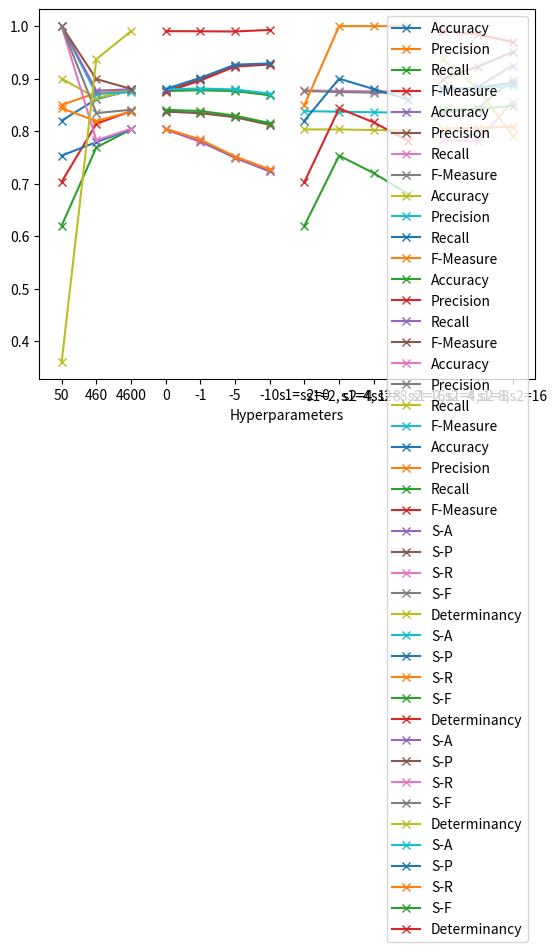

This chart was generated by the following Python code:
# -*- coding: utf-8 -*-
"""
Created on Mon Mar  8 11:26:06 2021

[redacted]
"""

import matplotlib.pyplot as plt

#mle dataset size

samplesizeg1 = ["50", "460", "4600"]
accuracyg1 = [0.8200,0.8609,0.8776]
precisiong1 = [0.8500,0.8727,0.8765]
recallg1 = [0.6200,0.7690,0.8032]
fmeasureg1 = [0.7033,0.8140,0.8380]

plt.plot(samplesizeg1,accuracyg1,marker = 'x',label='Accuracy')
plt.plot(samplesizeg1,precisiong1,marker = 'x',label='Precision')
plt.plot(samplesizeg1,recallg1,marker = 'x',label='Recall')
plt.plot(samplesizeg1,fmeasureg1,marker = 'x',label='F-Measure')
plt.xlabel('Dataset Size')
plt.legend()
plt.show()

#mle utility

utilityg2 = ["0","-1","-5","-10"]
accuracyg2=[0.8776,0.8783,0.8774,0.8689]
precisiong2=[0.8765,0.8985,0.9244,0.9282]
recallg2=[0.8032,0.7793,0.7505,0.7233]
fmeasureg2=[0.8380,0.8344,0.8279,0.8126]

plt.plot(utilityg2,accuracyg2,marker='x',label='Accuracy')
plt.plot(utilityg2,precisiong2,marker='x',label='Precision')
plt.plot(utilityg2,recallg2,marker='x',label='Recall')
plt.plot(utilityg2,fmeasureg2,marker='x',label='F-Measure')
plt.xlabel('u')
plt.legend()
plt.show()

#Bayesian dataset size

samplesizeg3 = ["50", "460", "4600"]
accuracyg3 = [0.9000,0.8630,0.8767]
precisiong3 = [1.000,0.8705,0.8744]
recallg3 = [0.7533,0.7792,0.8032]
fmeasureg3 = [0.8433,0.8193,0.8371]

plt.plot(samplesizeg3,accuracyg3,marker = 'x',label='Accuracy')
plt.plot(samplesizeg3,precisiong3,marker = 'x',label='Precision')
plt.plot(samplesizeg3,recallg3,marker = 'x',label='Recall')
plt.plot(samplesizeg3,fmeasureg3,marker = 'x',label='F-Measure')
plt.xlabel('Dataset Size')
plt.legend()
plt.show()

#Bayesian utility

utilityg4 = ["0","-1","-5","-10"]
accuracyg4=[0.8767,0.8780,0.8763,0.8685]
precisiong4=[0.8744,0.8965,0.9230,0.9269]
recallg4=[0.8032,0.7809,0.7489,0.7233]
fmeasureg4=[0.8371,0.8344,0.8264,0.8121]

plt.plot(utilityg4,accuracyg4,marker='x',label='Accuracy')
plt.plot(utilityg4,precisiong4,marker='x',label='Precision')
plt.plot(utilityg4,recallg4,marker='x',label='Recall')
plt.plot(utilityg4,fmeasureg4,marker='x',label='F-Measure')
plt.xlabel('u')
plt.legend()
plt.show()

#Bayesian hyperparameters large

hyperparamg5 = ["s1=s2=0","s1=2, s2=4","s1=4, s2=8","s1=8, s2=16"]
accuracyg5=[0.8776,0.8767,0.8759,0.8754]
precisiong5=[0.8765,0.8744,0.8733,0.8730]
recallg5=[0.8032,0.8032,0.8021,0.8010]
fmeasureg5=[0.8380,0.8371,0.8359,0.8352]

plt.plot(hyperparamg5,accuracyg5,marker='x',label='Accuracy')
plt.plot(hyperparamg5,precisiong5,marker='x',label='Precision')
plt.plot(hyperparamg5,recallg5,marker='x',label='Recall')
plt.plot(hyperparamg5,fmeasureg5,marker='x',label='F-Measure')
plt.xlabel('Hyperparameters')
plt.legend()
plt.show()

#Bayesian hyperparameter small

hyperparamg6 = ["s1=s2=0","s1=2, s2=4","s1=4, s2=8","s1=8, s2=16"]
accuracyg6=[0.8200,0.9000,0.8800,0.8600]
precisiong6=[0.8500,1.000,1.000,1.000]
recallg6=[0.6200,0.7533,0.7200,0.6800]
fmeasureg6=[0.7033,0.8433,0.8167,0.7810]

plt.plot(hyperparamg6,accuracyg6,marker='x',label='Accuracy')
plt.plot(hyperparamg6,precisiong6,marker='x',label='Precision')
plt.plot(hyperparamg6,recallg6,marker='x',label='Recall')
plt.plot(hyperparamg6,fmeasureg6,marker='x',label='F-Measure')
plt.xlabel('Hyperparameters')
plt.legend()
plt.show()


#Credal dataset size

samplesizeg7 = ["50", "460", "4600"]
accuracyg7 = [1,0.8771,0.8797]
precisiong7 = [1,0.8992,0.8804]
recallg7 = [1,0.7824,0.8046]
fmeasureg7 = [1,0.8344,0.8406]
determinancy7=[0.36,0.9370,0.9904]

plt.plot(samplesizeg7,accuracyg7,marker = 'x',label='S-A')
plt.plot(samplesizeg7,precisiong7,marker = 'x',label='S-P')
plt.plot(samplesizeg7,recallg7,marker = 'x',label='S-R')
plt.plot(samplesizeg7,fmeasureg7,marker = 'x',label='S-F')
plt.plot(samplesizeg7,determinancy7,marker = 'x', label='Determinancy')
plt.xlabel('Dataset Size')
plt.legend()
plt.show()

#Credal utility

utilityg8 = ["0","-1","-5","-10"]
accuracyg8=[0.8797,0.8812,0.8794,0.8715]
precisiong8=[0.8804,0.9015,0.9266,0.9289]
recallg8=[0.8046,0.7841,0.7516,0.7272]
fmeasureg8=[0.8406,0.8384,0.8295,0.8153]
determinancyg8=[0.9904,0.9902,0.9898,0.9928]

plt.plot(utilityg8,accuracyg8,marker='x',label='S-A')
plt.plot(utilityg8,precisiong8,marker='x',label='S-P')
plt.plot(utilityg8,recallg8,marker='x',label='S-R')
plt.plot(utilityg8,fmeasureg8,marker='x',label='S-F')
plt.plot(utilityg8,determinancyg8,marker='x',label='Determinancy')
plt.xlabel('u')
plt.legend()
plt.show()

#Credal hyperparameter medium

hyperparam9 = ["s1=2,s2=4","s1=4,s2=8","s1=8,s2=16"]
accuracyg9=[0.8771,0.8846,0.9250]
precisiong9=[0.8992,0.9231,0.9506]
recallg9=[0.7824,0.7819,0.8559]
fmeasureg9=[0.8344,0.8437,0.8975]
determinancyg9=[0.9370,0.8804,0.7913]

plt.plot(hyperparam9,accuracyg9,marker='x',label='S-A')
plt.plot(hyperparam9,precisiong9,marker='x',label='S-P')
plt.plot(hyperparam9,recallg9,marker='x',label='S-R')
plt.plot(hyperparam9,fmeasureg9,marker='x',label='S-F')
plt.plot(hyperparam9,determinancyg9,marker='x',label='Determinancy')
plt.xlabel('Hyperparameters')
plt.legend()
plt.show()

#Credal hyperparameter large

hyperparam9 = ["s1=2,s2=4","s1=4,s2=8","s1=8,s2=16"]
accuracyg9=[0.8797,0.8812,0.8859]
precisiong9=[0.8804,0.8825,0.8924]
recallg9=[0.8046,0.8061,0.8082]
fmeasureg9=[0.8406,0.8424,0.8479]
determinancyg9=[0.9904,0.9843,0.9698]

plt.plot(hyperparam9,accuracyg9,marker='x',label='S-A')
plt.plot(hyperparam9,precisiong9,marker='x',label='S-P')
plt.plot(hyperparam9,recallg9,marker='x',label='S-R')
plt.plot(hyperparam9,fmeasureg9,marker='x',label='S-F')
plt.plot(hyperparam9,determinancyg9,marker='x',label='Determinancy')
plt.xlabel('Hyperparameters')
plt.legend()
plt.show()


























